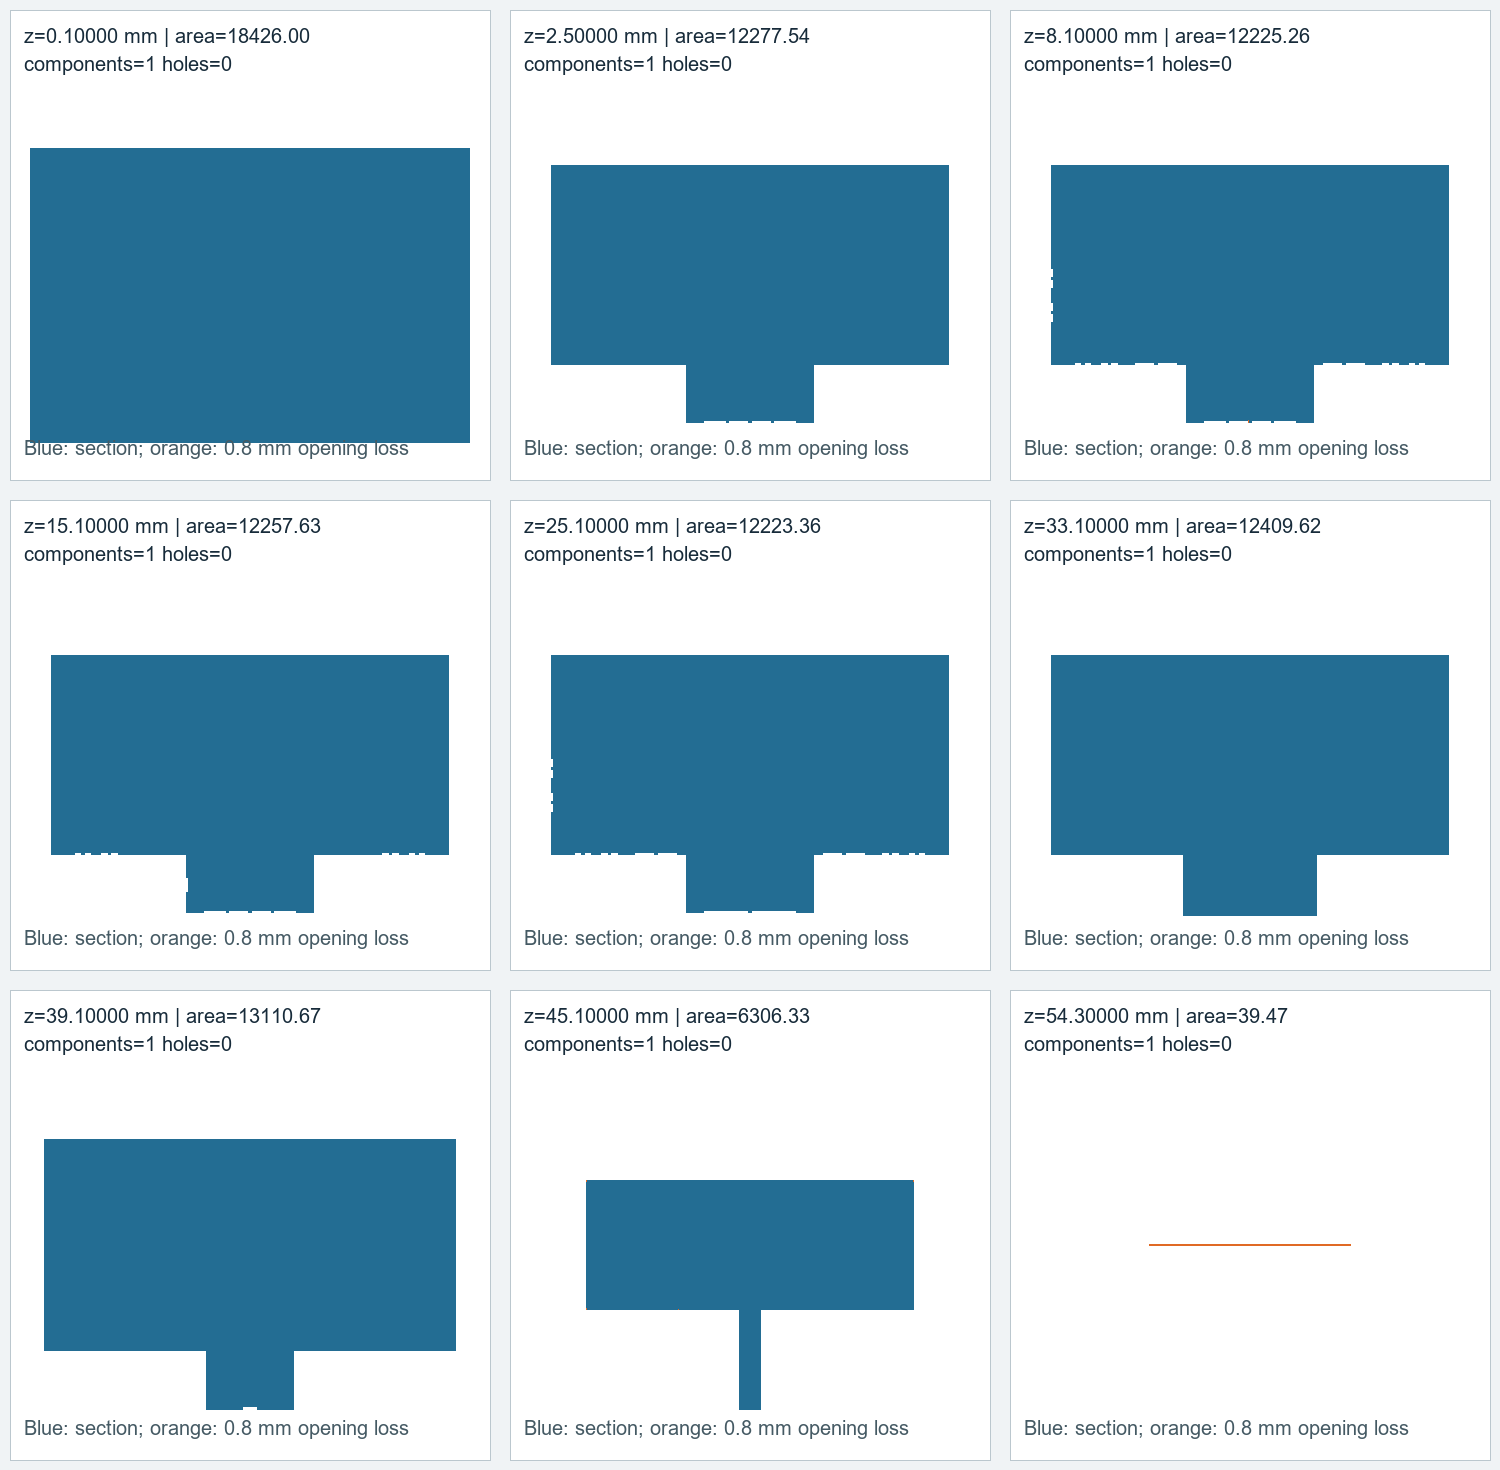

The file beside this chart, header and first rows:
requested_z_mm, actual_z_mm, nudged_off_vertex_plane, raw_segments, valid, loops, components, holes, area_mm2, opening_0.6_loss_mm2, closing_0.6_fill_mm2, opening_0.6_loss_percent, opening_0.6_empty, opening_0.8_loss_mm2, closing_0.8_fill_mm2, opening_0.8_loss_percent, opening_0.8_empty, opening_1.0_loss_mm2, closing_1.0_fill_mm2, opening_1.0_loss_percent, opening_1.0_empty, opening_1.2_loss_mm2, closing_1.2_fill_mm2, opening_1.2_loss_percent
0.1, 0.1, False, 8, True, 1, 1, 0, 18426, 0.0, 0.0, 0.0, False, 0.0, 0.0, 0.0, False, 0.0, 0.0, 0.0, False, 0.0, 0.0, 0.0
0.3, 0.3, False, 8, True, 1, 1, 0, 18426, 0.0, 0.0, 0.0, False, 0.0, 0.0, 0.0, False, 0.0, 0.0, 0.0, False, 0.0, 0.0, 0.0
0.5, 0.5, False, 8, True, 1, 1, 0, 18426, 0.0, 0.0, 0.0, False, 0.0, 0.0, 0.0, False, 0.0, 0.0, 0.0, False, 0.0, 0.0, 0.0
0.7, 0.7, False, 8, True, 1, 1, 0, 18426, 0.0, 0.0, 0.0, False, 0.0, 0.0, 0.0, False, 0.0, 0.0, 0.0, False, 0.0, 0.0, 0.0
0.9, 0.9, False, 8, True, 1, 1, 0, 18426, 0.0, 0.0, 0.0, False, 0.0, 0.0, 0.0, False, 0.0, 0.0, 0.0, False, 0.0, 0.0, 0.0
1.1, 1.1, False, 8, True, 1, 1, 0, 18426, 0.0, 0.0, 0.0, False, 0.0, 0.0, 0.0, False, 0.0, 0.0, 0.0, False, 0.0, 0.0, 0.0
1.3, 1.3, False, 8, True, 1, 1, 0, 18426, 0.0, 0.0, 0.0, False, 0.0, 0.0, 0.0, False, 0.0, 0.0, 0.0, False, 0.0, 0.0, 0.0
1.5, 1.5, False, 8, True, 1, 1, 0, 18426, 0.0, 0.0, 0.0, False, 0.0, 0.0, 0.0, False, 0.0, 0.0, 0.0, False, 0.0, 0.0, 0.0
1.7, 1.7, False, 8, True, 1, 1, 0, 18426, 0.0, 0.0, 0.0, False, 0.0, 0.0, 0.0, False, 0.0, 0.0, 0.0, False, 0.0, 0.0, 0.0
1.9, 1.9, False, 8, True, 1, 1, 0, 18426, 0.0, 0.0, 0.0, False, 0.0, 0.0, 0.0, False, 0.0, 0.0, 0.0, False, 0.0, 0.0, 0.0
2.1, 2.1, False, 8, True, 1, 1, 0, 18426, 0.0, 0.0, 0.0, False, 0.0, 0.0, 0.0, False, 0.0, 0.0, 0.0, False, 0.0, 0.0, 0.0
2.3, 2.3, False, 8, True, 1, 1, 0, 18426, 0.0, 0.0, 0.0, False, 0.0, 0.0, 0.0, False, 0.0, 0.0, 0.0, False, 0.0, 0.0, 0.0
2.5, 2.5, False, 106, True, 1, 1, 0, 12278, 0.0, 0.0, 0.0, False, 0.0, 0.0, 0.0, False, 1.9, 0.0, 0.01548, False, 3.04, 0.0, 0.02476
2.7, 2.7, False, 106, True, 1, 1, 0, 12278, 0.0, 0.0, 0.0, False, 0.0, 0.0, 0.0, False, 1.9, 0.0, 0.01548, False, 3.04, 0.0, 0.02476
2.9, 2.9, False, 106, True, 1, 1, 0, 12278, 0.0, 0.0, 0.0, False, 0.0, 0.0, 0.0, False, 1.9, 2.1094259672338474e-16, 0.01548, False, 3.04, 0.0, 0.02476
3.1, 3.1, False, 106, True, 1, 1, 0, 12278, 0.0, 0.0, 0.0, False, 5.2735649180846185e-17, 0.0, 4.2952944537563607e-19, False, 1.9, 0.0, 0.01548, False, 3.04, 0.0, 0.02476
3.3, 3.3, False, 106, True, 1, 1, 0, 12278, 0.0, 0.0, 0.0, False, 5.2735649180846185e-17, 0.0, 4.2952944537563607e-19, False, 1.9, 0.0, 0.01548, False, 3.04, 0.0, 0.02476
3.5, 3.5, False, 106, True, 1, 1, 0, 12278, 0.0, 0.0, 0.0, False, 0.0, 0.0, 0.0, False, 1.9, 2.1094259672338474e-16, 0.01548, False, 1.9, 0.0, 0.01548
3.7, 3.7, False, 106, True, 1, 1, 0, 12278, 0.0, 0.0, 0.0, False, 0.0, 0.0, 0.0, False, 1.9, 2.1094259672338474e-16, 0.01548, False, 3.04, 0.0, 0.02476
3.9, 3.9, False, 106, True, 1, 1, 0, 12278, 0.0, 0.0, 0.0, False, 0.0, 0.0, 0.0, False, 1.9, 2.1094259672338474e-16, 0.01548, False, 3.04, 0.0, 0.02476
4.1, 4.1, False, 106, True, 1, 1, 0, 12278, 0.0, 0.0, 0.0, False, 0.0, 0.0, 0.0, False, 1.9, 0.0, 0.01548, False, 3.04, 0.0, 0.02476
4.3, 4.3, False, 106, True, 1, 1, 0, 12278, 0.0, 0.0, 0.0, False, 0.0, 0.0, 0.0, False, 1.9, 0.0, 0.01548, False, 3.04, 0.0, 0.02476
4.5, 4.5, False, 106, True, 1, 1, 0, 12278, 0.0, 0.0, 0.0, False, 5.2735649180846185e-17, 0.0, 4.295294453756362e-19, False, 1.9, 0.0, 0.01548, False, 3.04, 0.0, 0.02476
4.7, 4.7, False, 106, True, 1, 1, 0, 12278, 0.0, 0.0, 0.0, False, 0.0, 0.0, 0.0, False, 1.9, 0.0, 0.01548, False, 3.04, 0.0, 0.02476
4.9, 4.9, False, 106, True, 1, 1, 0, 12278, 0.0, 0.0, 0.0, False, 0.0, 0.0, 0.0, False, 1.9, 2.1094259672338474e-16, 0.01548, False, 3.04, 0.0, 0.02476
5.1, 5.1, False, 106, True, 1, 1, 0, 12278, 0.0, 0.0, 0.0, False, 0.0, 0.0, 0.0, False, 1.9, 2.1094259672338474e-16, 0.01548, False, 3.04, 0.0, 0.02476
5.3, 5.3, False, 106, True, 1, 1, 0, 12278, 0.0, 0.0, 0.0, False, 0.0, 0.0, 0.0, False, 1.9, 0.0, 0.01548, False, 3.04, 0.0, 0.02476
5.5, 5.5, False, 106, True, 1, 1, 0, 12278, 0.0, 0.0, 0.0, False, 0.0, 0.0, 0.0, False, 1.9, 2.1094259672338474e-16, 0.01548, False, 3.04, 0.0, 0.02476
5.7, 5.7, False, 106, True, 1, 1, 0, 12278, 0.0, 0.0, 0.0, False, 0.0, 0.0, 0.0, False, 1.9, 2.1094259672338474e-16, 0.01548, False, 3.04, 0.0, 0.02476
5.9, 5.9, True, 123, True, 1, 1, 0, 12278, 0.0001411, 5.6230934237641724e-05, 1.1492519881029736e-06, False, 0.0001411, 5.633250447647549e-05, 1.1492596272164567e-06, False, 1.9, 5.646122144597005e-05, 0.01548, False, 3.04, 5.6616313451893965e-05, 0.02476
6.1, 6.1, False, 123, True, 1, 1, 0, 12284, 0.0, 0.0, 0.0, False, 0.0, 0.0, 0.0, False, 1.9, 2.1094259672338474e-16, 0.01547, False, 3.04, 0.0, 0.02475
6.3, 6.3, False, 123, True, 1, 1, 0, 12291, 0.0, 0.0, 0.0, False, 0.0, 0.0, 0.0, False, 1.9, 2.1094259672338474e-16, 0.01546, False, 3.04, 0.0, 0.02473
6.5, 6.5, False, 123, True, 1, 1, 0, 12297, 0.0, 0.0, 0.0, False, 0.0, 0.0, 0.0, False, 1.9, 0.0, 0.01545, False, 3.04, 0.0, 0.02472
6.7, 6.7, False, 127, True, 1, 1, 0, 12301, 0.0, 0.0, 0.0, False, 0.0, 0.0, 0.0, False, 1.9, 0.0, 0.01545, False, 3.04, 0.0, 0.02471
6.9, 6.9, True, 137, True, 1, 1, 0, 12301, 0.000178, 2.4823967189976667e-05, 1.4470433784332325e-06, False, 0.000178, 2.483966612850631e-05, 1.4470441058540056e-06, False, 1.9, 2.4859697375291026e-05, 0.01545, False, 3.04, 2.48839968319033e-05, 0.02472
7.1, 7.1, False, 195, True, 1, 1, 0, 12267, 0.0, 0.0, 0.0, False, 0.0, 0.0, 0.0, False, 4.96, 0.0, 0.04043, False, 6.1, 0.0, 0.04973
7.3, 7.3, False, 195, True, 1, 1, 0, 12274, 0.0, 0.0, 0.0, False, 0.0, 0.0, 0.0, False, 4.96, 2.1094259672338474e-16, 0.04041, False, 6.1, 0.0, 0.0497
7.5, 7.5, False, 195, True, 1, 1, 0, 12281, 0.0, 0.0, 0.0, False, 0.0, 0.0, 0.0, False, 4.96, 0.0, 0.04039, False, 6.1, 0.0, 0.04967
7.7, 7.7, False, 197, True, 1, 1, 0, 12285, 0.0, 0.0, 0.0, False, 0.0, 0.0, 0.0, False, 4.96, 2.1094259672338474e-16, 0.04038, False, 6.1, 0.0, 0.04966
7.9, 7.9, False, 197, True, 1, 1, 0, 12285, 0.0, 0.0, 0.0, False, 0.0, 0.0, 0.0, False, 4.96, 2.1094259672338474e-16, 0.04038, False, 6.1, 0.0, 0.04966
8.1, 8.1, False, 255, True, 1, 1, 0, 12225, 0.0, 0.0, 0.0, False, 5.2735649180846185e-17, 0.0, 4.3136628064833555e-19, False, 8.02, 2.1094259672338474e-16, 0.0656, False, 9.16, 0.0, 0.07493
8.3, 8.3, False, 255, True, 1, 1, 0, 12225, 0.0, 0.0, 0.0, False, 0.0, 0.0, 0.0, False, 8.02, 2.1094259672338474e-16, 0.0656, False, 9.16, 0.0, 0.07493
8.5, 8.5, False, 255, True, 1, 1, 0, 12225, 0.0, 0.0, 0.0, False, 0.0, 0.0, 0.0, False, 8.02, 2.1094259672338474e-16, 0.0656, False, 9.16, 0.0, 0.07493
8.7, 8.7, False, 255, True, 1, 1, 0, 12225, 0.0, 0.0, 0.0, False, 0.0, 0.0, 0.0, False, 8.02, 0.0, 0.0656, False, 9.16, 0.0, 0.07493
8.9, 8.9, False, 255, True, 1, 1, 0, 12225, 0.0, 0.0, 0.0, False, 0.0, 0.0, 0.0, False, 8.02, 2.1094259672338474e-16, 0.0656, False, 9.16, 0.0, 0.07493
9.1, 9.1, False, 255, True, 1, 1, 0, 12225, 0.0, 0.0, 0.0, False, 0.0, 0.0, 0.0, False, 8.02, 2.1094259672338474e-16, 0.0656, False, 9.16, 0.0, 0.07493
9.3, 9.3, False, 255, True, 1, 1, 0, 12225, 0.0, 0.0, 0.0, False, 0.0, 0.0, 0.0, False, 8.02, 0.0, 0.0656, False, 9.16, 0.0, 0.07493
9.5, 9.5, False, 255, True, 1, 1, 0, 12225, 0.0, 0.0, 0.0, False, 0.0, 0.0, 0.0, False, 8.02, 2.1094259672338474e-16, 0.0656, False, 9.16, 0.0, 0.07493
9.7, 9.7, False, 255, True, 1, 1, 0, 12225, 0.0, 0.0, 0.0, False, 0.0, 0.0, 0.0, False, 8.02, 0.0, 0.0656, False, 9.16, 0.0, 0.07493
9.9, 9.9, False, 255, True, 1, 1, 0, 12225, 0.0, 0.0, 0.0, False, 0.0, 0.0, 0.0, False, 8.02, 0.0, 0.0656, False, 9.16, 0.0, 0.07493
10.1, 10.1, False, 255, True, 1, 1, 0, 12225, 0.0, 0.0, 0.0, False, 0.0, 0.0, 0.0, False, 8.02, 0.0, 0.0656, False, 9.16, 0.0, 0.07493
10.3, 10.3, False, 255, True, 1, 1, 0, 12225, 0.0, 0.0, 0.0, False, 0.0, 0.0, 0.0, False, 8.02, 0.0, 0.0656, False, 9.16, 0.0, 0.07493
10.5, 10.5, False, 255, True, 1, 1, 0, 12225, 0.0, 0.0, 0.0, False, 0.0, 0.0, 0.0, False, 8.02, 2.1094259672338474e-16, 0.0656, False, 9.16, 0.0, 0.07493
10.7, 10.7, False, 255, True, 1, 1, 0, 12225, 0.0, 0.0, 0.0, False, 0.0, 0.0, 0.0, False, 8.02, 2.1094259672338474e-16, 0.0656, False, 9.16, 0.0, 0.07493
10.9, 10.9, False, 255, True, 1, 1, 0, 12225, 0.0, 0.0, 0.0, False, 0.0, 0.0, 0.0, False, 8.02, 0.0, 0.0656, False, 9.16, 0.0, 0.07493
11.1, 11.1, False, 255, True, 1, 1, 0, 12225, 0.0, 0.0, 0.0, False, 0.0, 0.0, 0.0, False, 8.02, 2.1094259672338474e-16, 0.0656, False, 9.16, 0.0, 0.07493
11.3, 11.3, False, 255, True, 1, 1, 0, 12225, 0.0, 0.0, 0.0, False, 0.0, 0.0, 0.0, False, 8.02, 2.1094259672338474e-16, 0.0656, False, 8.02, 0.0, 0.0656
11.5, 11.5, False, 255, True, 1, 1, 0, 12225, 0.0, 0.0, 0.0, False, 0.0, 0.0, 0.0, False, 8.02, 2.1094259672338474e-16, 0.0656, False, 9.16, 0.0, 0.07493
11.7, 11.7, False, 255, True, 1, 1, 0, 12225, 0.0, 0.0, 0.0, False, 0.0, 0.0, 0.0, False, 8.02, 0.0, 0.0656, False, 9.16, 0.0, 0.07493
11.9, 11.9, False, 255, True, 1, 1, 0, 12225, 0.0, 0.0, 0.0, False, 0.0, 0.0, 0.0, False, 8.02, 2.1094259672338474e-16, 0.0656, False, 9.16, 0.0, 0.07493
... 212 more rows
